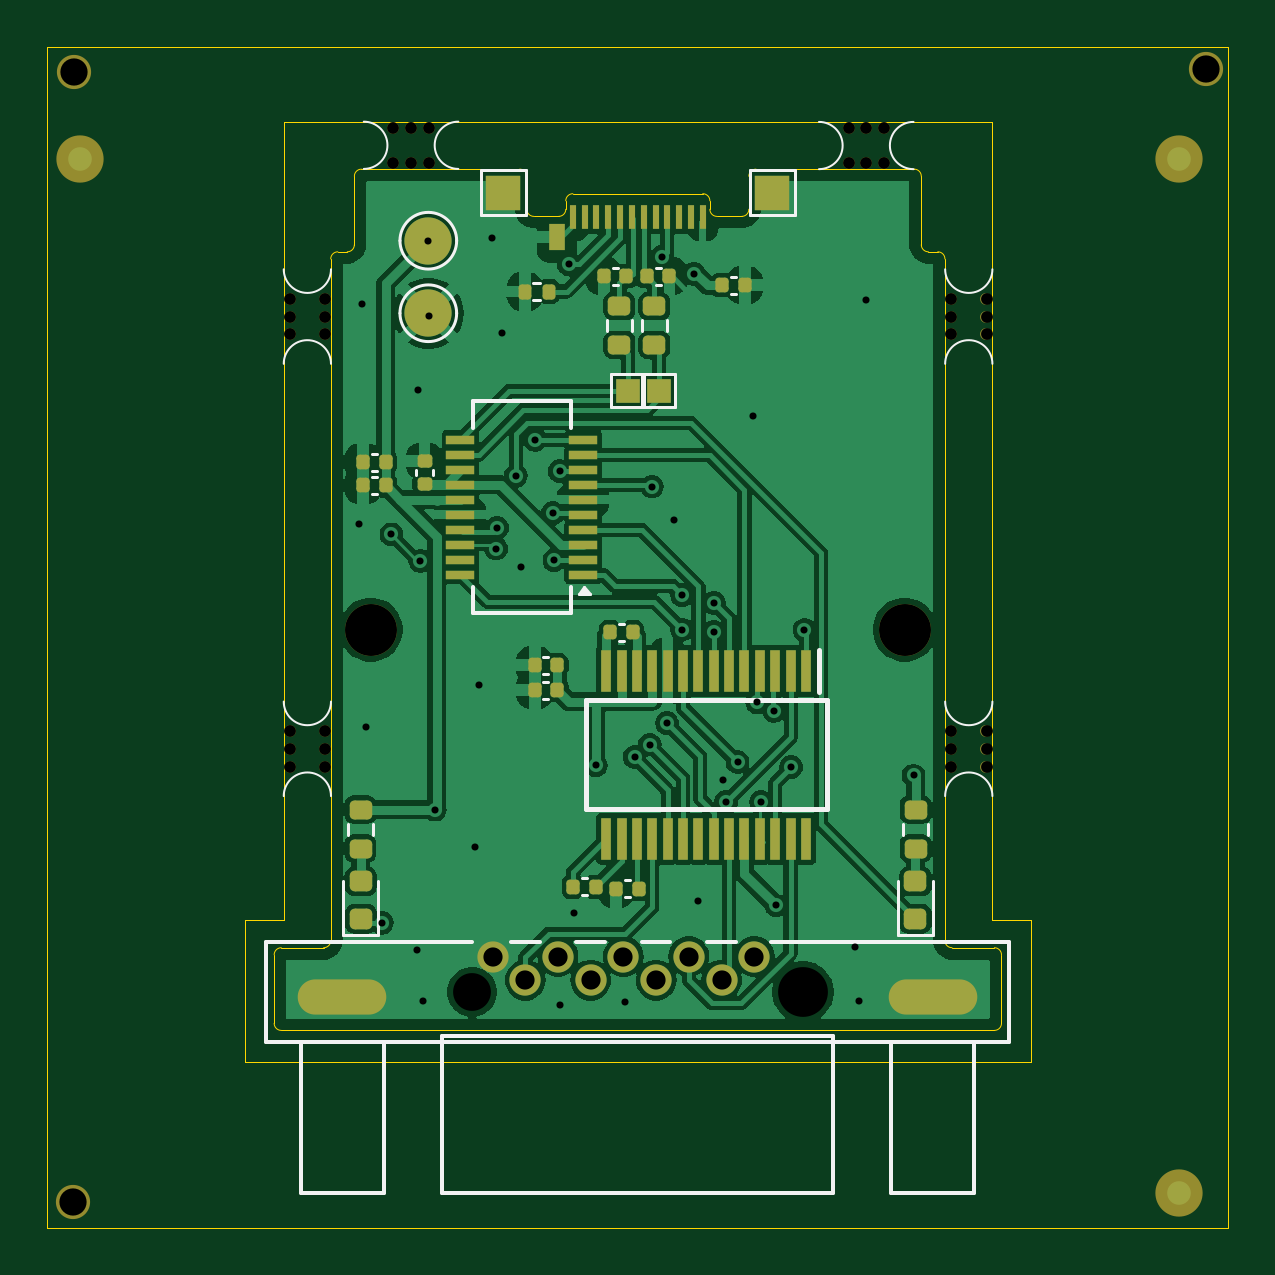
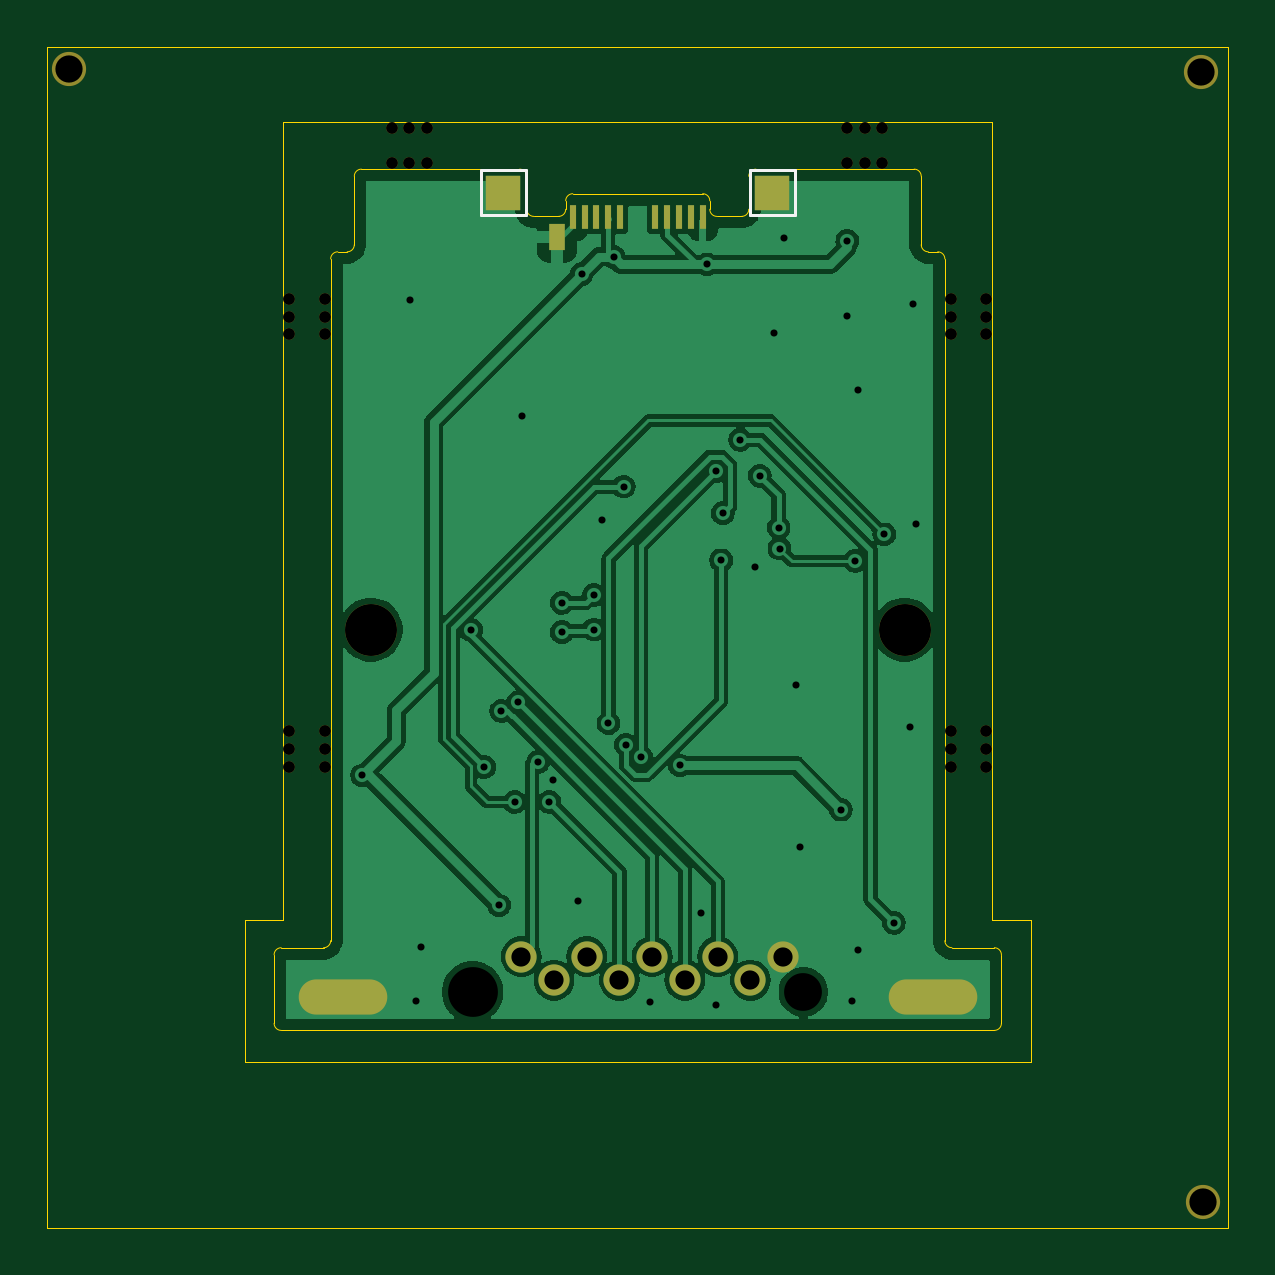
Circuit board: 11 layer files. Board 50.0 x 50.0 mm.
- bottom_copper: DB9 RS232 Adapter-CuBottom.gbr (63885 bytes)
- top_copper: DB9 RS232 Adapter-CuTop.gbr (127099 bytes)
- outline: DB9 RS232 Adapter-EdgeCuts.gbr (3738 bytes)
- bottom_mask: DB9 RS232 Adapter-MaskBottom.gbr (2753 bytes)
- top_mask: DB9 RS232 Adapter-MaskTop.gbr (7116 bytes)
- drill: DB9 RS232 Adapter-NPTH.drl (1276 bytes)
- drill: DB9 RS232 Adapter-PTH.drl (1554 bytes)
- paste: DB9 RS232 Adapter-PasteBottom.gbr (818 bytes)
- paste: DB9 RS232 Adapter-PasteTop.gbr (4871 bytes)
- bottom_silk: DB9 RS232 Adapter-SilkBottom.gbr (3217 bytes)
- top_silk: DB9 RS232 Adapter-SilkTop.gbr (13466 bytes)

=== bottom_copper: DB9 RS232 Adapter-CuBottom.gbr (63885 bytes, source omitted) ===
=== top_copper: DB9 RS232 Adapter-CuTop.gbr (127099 bytes, source omitted) ===
=== outline: DB9 RS232 Adapter-EdgeCuts.gbr ===
%TF.GenerationSoftware,KiCad,Pcbnew,8.0.1*%
%TF.CreationDate,2024-04-01T09:21:36+11:00*%
%TF.ProjectId,DB9 RS232 Adapter,44423920-[number-redacted]-[number-redacted],rev?*%
%TF.SameCoordinates,Original*%
%TF.FileFunction,Profile,NP*%
%FSLAX46Y46*%
G04 Gerber Fmt 4.6, Leading zero omitted, Abs format (unit mm)*
G04 Created by KiCad (PCBNEW 8.0.1) date 2024-04-01 09:21:36*
%MOMM*%
%LPD*%
G01*
G04 APERTURE LIST*
%TA.AperFunction,Profile*%
%ADD10C,0.050000*%
%TD*%
G04 APERTURE END LIST*
D10*
X219640000Y-104870000D02*
G75*
G02*
X219340000Y-105170000I-300000J0D01*
G01*
X245340000Y-75710000D02*
G75*
G02*
X245640000Y-76010000I0J-300000D01*
G01*
X220640000Y-72510000D02*
G75*
G02*
X220940000Y-72210000I300000J0D01*
G01*
X207640000Y-67030000D02*
X207640000Y-117030000D01*
X245940000Y-105170000D02*
G75*
G02*
X245640000Y-104870000I0J300000D01*
G01*
X236940000Y-74210000D02*
X237040000Y-74210000D01*
X248035000Y-105470000D02*
X248035000Y-108370032D01*
X219940000Y-75710000D02*
X220340000Y-75710000D01*
X227640000Y-72210000D02*
G75*
G02*
X227940000Y-72510000I0J-300000D01*
G01*
X228240000Y-74210000D02*
G75*
G02*
X227940000Y-73910000I0J300000D01*
G01*
X227940000Y-73910000D02*
X227940000Y-72510000D01*
X217640000Y-104010000D02*
X216000000Y-104010000D01*
X237340000Y-73910000D02*
X237340000Y-72510000D01*
X219340000Y-105170000D02*
X217545000Y-105170000D01*
X216000000Y-104010000D02*
X216000000Y-110000000D01*
X207640000Y-117030000D02*
X257640000Y-117030000D01*
X219640000Y-76010000D02*
G75*
G02*
X219940000Y-75710000I300000J0D01*
G01*
X247640000Y-70210000D02*
X247640000Y-104010000D01*
X220640000Y-75410000D02*
G75*
G02*
X220340000Y-75710000I-300000J0D01*
G01*
X237340000Y-73910000D02*
G75*
G02*
X237040000Y-74210000I-300000J0D01*
G01*
X227640000Y-72210000D02*
X220940000Y-72210000D01*
X245640000Y-76010000D02*
X245640000Y-104870000D01*
X257640000Y-67030000D02*
X257640000Y-117030000D01*
X244340000Y-72210000D02*
G75*
G02*
X244640000Y-72510000I0J-300000D01*
G01*
X248035000Y-108370032D02*
G75*
G02*
X247735000Y-108670100I-300100J32D01*
G01*
X217640000Y-70210000D02*
X217640000Y-104010000D01*
X220640000Y-75410000D02*
X220640000Y-72510000D01*
X219640000Y-76010000D02*
X219640000Y-104870000D01*
X217545000Y-108670032D02*
X247735000Y-108670032D01*
X247735000Y-105170000D02*
G75*
G02*
X248035000Y-105470000I0J-300000D01*
G01*
X244640000Y-75410000D02*
X244640000Y-72510000D01*
X249280000Y-104010000D02*
X247640000Y-104010000D01*
X244940000Y-75710000D02*
X245340000Y-75710000D01*
X217545000Y-108670032D02*
G75*
G02*
X217245068Y-108370032I0J299932D01*
G01*
X217245000Y-105470000D02*
G75*
G02*
X217545000Y-105170000I300000J0D01*
G01*
X237340000Y-72510000D02*
G75*
G02*
X237640000Y-72210000I300000J0D01*
G01*
X247735000Y-105170000D02*
X245940000Y-105170000D01*
X228240000Y-74210000D02*
X228340000Y-74210000D01*
X207640000Y-67030000D02*
X257640000Y-67030000D01*
X244940000Y-75710000D02*
G75*
G02*
X244640000Y-75410000I0J300000D01*
G01*
X249280000Y-104010000D02*
X249280000Y-110000000D01*
X216000000Y-110000000D02*
X249280000Y-110000000D01*
X237640000Y-72210000D02*
X244340000Y-72210000D01*
X217245000Y-105470000D02*
X217245000Y-108370032D01*
X217640000Y-70210000D02*
X247640000Y-70210000D01*
%TO.C,P1*%
X229290000Y-74210000D02*
X228340000Y-74210000D01*
X229590000Y-73550000D02*
X229590000Y-73910000D01*
X229890000Y-73250000D02*
X235390000Y-73250000D01*
X235690000Y-73550000D02*
X235690000Y-73910000D01*
X235990000Y-74210000D02*
X236940000Y-74210000D01*
X229590000Y-73550000D02*
G75*
G02*
X229890000Y-73250000I300000J0D01*
G01*
X229590000Y-73910000D02*
G75*
G02*
X229290000Y-74210000I-300000J0D01*
G01*
X235390000Y-73250000D02*
G75*
G02*
X235690000Y-73550000I0J-300000D01*
G01*
X235990000Y-74210000D02*
G75*
G02*
X235690000Y-73910000I0J300000D01*
G01*
%TD*%
M02*

=== bottom_mask: DB9 RS232 Adapter-MaskBottom.gbr ===
%TF.GenerationSoftware,KiCad,Pcbnew,8.0.1*%
%TF.CreationDate,2024-04-01T09:21:36+11:00*%
%TF.ProjectId,DB9 RS232 Adapter,44423920-[number-redacted]-[number-redacted],rev?*%
%TF.SameCoordinates,Original*%
%TF.FileFunction,Soldermask,Bot*%
%TF.FilePolarity,Negative*%
%FSLAX46Y46*%
G04 Gerber Fmt 4.6, Leading zero omitted, Abs format (unit mm)*
G04 Created by KiCad (PCBNEW 8.0.1) date 2024-04-01 09:21:36*
%MOMM*%
%LPD*%
G01*
G04 APERTURE LIST*
%ADD10C,0.500000*%
%ADD11C,2.200000*%
%ADD12C,1.448000*%
%ADD13R,0.300000X1.000000*%
%ADD14R,0.700000X1.150000*%
%ADD15C,1.320800*%
%ADD16O,3.750000X1.490600*%
%ADD17R,1.500000X1.500000*%
G04 APERTURE END LIST*
D10*
%TO.C,mouse-bite-2mm-slot*%
X217900000Y-97500000D03*
X219400000Y-97500000D03*
X217900000Y-96750000D03*
X219400000Y-96750000D03*
X217900000Y-96000000D03*
X219400000Y-96000000D03*
%TD*%
D11*
%TO.C,H2*%
X243940000Y-91710000D03*
%TD*%
D12*
%TO.C,REF\u002A\u002A*%
X208790000Y-68110000D03*
%TD*%
D10*
%TO.C,mouse-bite-2mm-slot*%
X243060000Y-71960000D03*
X243060000Y-70460000D03*
X242310000Y-71960000D03*
X242310000Y-70460000D03*
X241560000Y-71960000D03*
X241560000Y-70460000D03*
%TD*%
%TO.C,mouse-bite-2mm-slot*%
X217900000Y-79200000D03*
X219400000Y-79200000D03*
X217900000Y-78450000D03*
X219400000Y-78450000D03*
X217900000Y-77700000D03*
X219400000Y-77700000D03*
%TD*%
D13*
%TO.C,P1*%
X235390000Y-74250000D03*
X234890000Y-74250000D03*
X234390000Y-74250000D03*
X233890000Y-74250000D03*
X233390000Y-74250000D03*
X231890000Y-74250000D03*
X231390000Y-74250000D03*
X230890000Y-74250000D03*
X230390000Y-74250000D03*
X229890000Y-74250000D03*
D14*
X236060000Y-75090000D03*
%TD*%
D15*
%TO.C,J1*%
X237569999Y-105542999D03*
X234800000Y-105542999D03*
X232030000Y-105542999D03*
X229260000Y-105542999D03*
X226490001Y-105542999D03*
X236185001Y-106543000D03*
X233415001Y-106543000D03*
X230645001Y-106543000D03*
X227875002Y-106543000D03*
D16*
X245125000Y-107243000D03*
X220135000Y-107243000D03*
%TD*%
D10*
%TO.C,mouse-bite-2mm-slot*%
X245900000Y-79200000D03*
X247400000Y-79200000D03*
X245900000Y-78450000D03*
X247400000Y-78450000D03*
X245900000Y-77700000D03*
X247400000Y-77700000D03*
%TD*%
%TO.C,mouse-bite-2mm-slot*%
X223790000Y-71950000D03*
X223790000Y-70450000D03*
X223040000Y-71950000D03*
X223040000Y-70450000D03*
X222290000Y-71950000D03*
X222290000Y-70450000D03*
%TD*%
D11*
%TO.C,H1*%
X221340000Y-91710000D03*
%TD*%
D12*
%TO.C,REF\u002A\u002A*%
X256710000Y-67960000D03*
%TD*%
%TO.C,REF\u002A\u002A*%
X208710000Y-115920000D03*
%TD*%
D10*
%TO.C,mouse-bite-2mm-slot*%
X245900000Y-97500000D03*
X247400000Y-97500000D03*
X245900000Y-96750000D03*
X247400000Y-96750000D03*
X245900000Y-96000000D03*
X247400000Y-96000000D03*
%TD*%
D17*
%TO.C,TP4*%
X238340000Y-73210000D03*
%TD*%
%TO.C,TP2*%
X226940000Y-73210000D03*
%TD*%
M02*

=== top_mask: DB9 RS232 Adapter-MaskTop.gbr (7116 bytes, source omitted) ===
=== drill: DB9 RS232 Adapter-NPTH.drl ===
M48
; DRILL file {KiCad 8.0.1} date 2024-04-01T09:21:36+1100
; FORMAT={-:-/ absolute / inch / decimal}
; #@! TF.CreationDate,2024-04-01T09:21:36+11:00
; #@! TF.GenerationSoftware,Kicad,Pcbnew,8.0.1
; #@! TF.FileFunction,NonPlated,1,2,NPTH
FMAT,2
INCH
; #@! TA.AperFunction,NonPlated,NPTH,ComponentDrill
T1C0.0197
; #@! TA.AperFunction,NonPlated,NPTH,ComponentDrill
T2C0.0454
; #@! TA.AperFunction,NonPlated,NPTH,ComponentDrill
T3C0.0630
; #@! TA.AperFunction,NonPlated,NPTH,ComponentDrill
T4C0.0830
; #@! TA.AperFunction,NonPlated,NPTH,ComponentDrill
T5C0.0866
%
G90
G05
T1
X8.5787Y-3.0591
X8.5787Y-3.0886
X8.5787Y-3.1181
X8.5787Y-3.7795
X8.5787Y-3.8091
X8.5787Y-3.8386
X8.6378Y-3.0591
X8.6378Y-3.0886
X8.6378Y-3.1181
X8.6378Y-3.7795
X8.6378Y-3.8091
X8.6378Y-3.8386
X8.7516Y-2.7736
X8.7516Y-2.8327
X8.7811Y-2.7736
X8.7811Y-2.8327
X8.8106Y-2.7736
X8.8106Y-2.8327
X9.5102Y-2.774
X9.5102Y-2.8331
X9.5398Y-2.774
X9.5398Y-2.8331
X9.5693Y-2.774
X9.5693Y-2.8331
X9.6811Y-3.0591
X9.6811Y-3.0886
X9.6811Y-3.1181
X9.6811Y-3.7795
X9.6811Y-3.8091
X9.6811Y-3.8386
X9.7402Y-3.0591
X9.7402Y-3.0886
X9.7402Y-3.1181
X9.7402Y-3.7795
X9.7402Y-3.8091
X9.7402Y-3.8386
T2
X8.2169Y-4.5638
X8.2201Y-2.6815
X10.1067Y-2.6756
T3
X8.8831Y-4.2143
T4
X9.4343Y-4.2143
T5
X8.7142Y-3.6106
X9.6039Y-3.6106
M30

=== drill: DB9 RS232 Adapter-PTH.drl ===
M48
; DRILL file {KiCad 8.0.1} date 2024-04-01T09:21:36+1100
; FORMAT={-:-/ absolute / inch / decimal}
; #@! TF.CreationDate,2024-04-01T09:21:36+11:00
; #@! TF.GenerationSoftware,Kicad,Pcbnew,8.0.1
; #@! TF.FileFunction,Plated,1,2,PTH
FMAT,2
INCH
; #@! TA.AperFunction,Plated,PTH,ViaDrill
T1C0.0118
; #@! TA.AperFunction,Plated,PTH,ComponentDrill
T2C0.0320
; #@! TA.AperFunction,Plated,PTH,ComponentDrill
T3C0.0390
%
G90
G05
T1
X8.6949Y-3.4343
X8.6996Y-3.0669
X8.7055Y-3.7728
X8.7323Y-4.0988
X8.7484Y-3.4516
X8.7913Y-4.1437
X8.7921Y-3.2118
X8.7966Y-3.4957
X8.8012Y-4.2287
X8.8098Y-2.9622
X8.8102Y-3.0874
X8.8207Y-3.9104
X8.8882Y-3.9728
X8.8949Y-3.7024
X8.9157Y-2.9579
X8.9228Y-3.4752
X8.9244Y-3.4406
X8.9327Y-3.1161
X8.9559Y-3.3539
X8.9638Y-3.5059
X8.9883Y-3.2938
X9.0173Y-3.4165
X9.0201Y-3.4949
X9.0291Y-3.3465
X9.0295Y-4.2358
X9.0441Y-3.0016
X9.0531Y-4.0819
X9.089Y-3.8366
X9.1382Y-4.2307
X9.1535Y-3.8228
X9.1787Y-3.802
X9.1827Y-3.372
X9.1994Y-2.9892
X9.2079Y-3.7665
X9.2189Y-3.428
X9.2327Y-3.5531
X9.2327Y-3.6102
X9.2524Y-3.0173
X9.2591Y-4.0634
X9.2856Y-3.6146
X9.2858Y-3.5657
X9.3008Y-3.8614
X9.3063Y-3.8972
X9.3252Y-3.8311
X9.3512Y-3.2547
X9.3581Y-3.7315
X9.3644Y-3.8976
X9.3863Y-3.7455
X9.39Y-4.0701
X9.4146Y-3.8394
X9.4368Y-3.6108
X9.5205Y-4.1386
X9.5283Y-4.2299
X9.5394Y-3.0602
X9.6185Y-3.8533
T2
X8.9169Y-4.1552
X8.9715Y-4.1946
X9.026Y-4.1552
X9.0805Y-4.1946
X9.135Y-4.1552
X9.1896Y-4.1946
X9.2441Y-4.1552
X9.2986Y-4.1946
X9.3531Y-4.1552
T3
G00X8.7112Y-4.2222
M15
G01X8.6223Y-4.2222
M16
G05
G00X9.6951Y-4.2222
M15
G01X9.6061Y-4.2222
M16
G05
M30

=== paste: DB9 RS232 Adapter-PasteBottom.gbr ===
%TF.GenerationSoftware,KiCad,Pcbnew,8.0.1*%
%TF.CreationDate,2024-04-01T09:21:36+11:00*%
%TF.ProjectId,DB9 RS232 Adapter,44423920-[number-redacted]-[number-redacted],rev?*%
%TF.SameCoordinates,Original*%
%TF.FileFunction,Paste,Bot*%
%TF.FilePolarity,Positive*%
%FSLAX46Y46*%
G04 Gerber Fmt 4.6, Leading zero omitted, Abs format (unit mm)*
G04 Created by KiCad (PCBNEW 8.0.1) date 2024-04-01 09:21:36*
%MOMM*%
%LPD*%
G01*
G04 APERTURE LIST*
%ADD10R,0.300000X1.000000*%
%ADD11R,0.700000X1.150000*%
G04 APERTURE END LIST*
D10*
%TO.C,P1*%
X235390000Y-74250000D03*
X234890000Y-74250000D03*
X234390000Y-74250000D03*
X233890000Y-74250000D03*
X233390000Y-74250000D03*
X231890000Y-74250000D03*
X231390000Y-74250000D03*
X230890000Y-74250000D03*
X230390000Y-74250000D03*
X229890000Y-74250000D03*
D11*
X236060000Y-75090000D03*
%TD*%
M02*

=== paste: DB9 RS232 Adapter-PasteTop.gbr ===
%TF.GenerationSoftware,KiCad,Pcbnew,8.0.1*%
%TF.CreationDate,2024-04-01T09:21:36+11:00*%
%TF.ProjectId,DB9 RS232 Adapter,44423920-[number-redacted]-[number-redacted],rev?*%
%TF.SameCoordinates,Original*%
%TF.FileFunction,Paste,Top*%
%TF.FilePolarity,Positive*%
%FSLAX46Y46*%
G04 Gerber Fmt 4.6, Leading zero omitted, Abs format (unit mm)*
G04 Created by KiCad (PCBNEW 8.0.1) date 2024-04-01 09:21:36*
%MOMM*%
%LPD*%
G01*
G04 APERTURE LIST*
G04 Aperture macros list*
%AMRoundRect*
0 Rectangle with rounded corners*
0 $1 Rounding radius*
0 $2 $3 $4 $5 $6 $7 $8 $9 X,Y pos of 4 corners*
0 Add a 4 corners polygon primitive as box body*
4,1,4,$2,$3,$4,$5,$6,$7,$8,$9,$2,$3,0*
0 Add four circle primitives for the rounded corners*
1,1,$1+$1,$2,$3*
1,1,$1+$1,$4,$5*
1,1,$1+$1,$6,$7*
1,1,$1+$1,$8,$9*
0 Add four rect primitives between the rounded corners*
20,1,$1+$1,$2,$3,$4,$5,0*
20,1,$1+$1,$4,$5,$6,$7,0*
20,1,$1+$1,$6,$7,$8,$9,0*
20,1,$1+$1,$8,$9,$2,$3,0*%
G04 Aperture macros list end*
%ADD10R,0.450000X1.800000*%
%ADD11RoundRect,0.218750X0.256250X-0.218750X0.256250X0.218750X-0.256250X0.218750X-0.256250X-0.218750X0*%
%ADD12RoundRect,0.140000X0.170000X-0.140000X0.170000X0.140000X-0.170000X0.140000X-0.170000X-0.140000X0*%
%ADD13RoundRect,0.140000X0.140000X0.170000X-0.140000X0.170000X-0.140000X-0.170000X0.140000X-0.170000X0*%
%ADD14RoundRect,0.200000X-0.275000X0.200000X-0.275000X-0.200000X0.275000X-0.200000X0.275000X0.200000X0*%
%ADD15C,2.000000*%
%ADD16RoundRect,0.140000X-0.140000X-0.170000X0.140000X-0.170000X0.140000X0.170000X-0.140000X0.170000X0*%
%ADD17RoundRect,0.200000X0.275000X-0.200000X0.275000X0.200000X-0.275000X0.200000X-0.275000X-0.200000X0*%
%ADD18RoundRect,0.135000X0.135000X0.185000X-0.135000X0.185000X-0.135000X-0.185000X0.135000X-0.185000X0*%
%ADD19R,0.300000X1.000000*%
%ADD20R,0.700000X1.150000*%
%ADD21R,1.200000X0.400000*%
G04 APERTURE END LIST*
D10*
%TO.C,IC1*%
X239755000Y-93450000D03*
X239105000Y-93450000D03*
X238455000Y-93450000D03*
X237805000Y-93450000D03*
X237155000Y-93450000D03*
X236505000Y-93450000D03*
X235855000Y-93450000D03*
X235205000Y-93450000D03*
X234555000Y-93450000D03*
X233905000Y-93450000D03*
X233255000Y-93450000D03*
X232605000Y-93450000D03*
X231955000Y-93450000D03*
X231305000Y-93450000D03*
X231305000Y-100550000D03*
X231955000Y-100550000D03*
X232605000Y-100550000D03*
X233255000Y-100550000D03*
X233905000Y-100550000D03*
X234555000Y-100550000D03*
X235205000Y-100550000D03*
X235855000Y-100550000D03*
X236505000Y-100550000D03*
X237155000Y-100550000D03*
X237805000Y-100550000D03*
X238455000Y-100550000D03*
X239105000Y-100550000D03*
X239755000Y-100550000D03*
%TD*%
D11*
%TO.C,D2*%
X220907500Y-103937500D03*
X220907500Y-102362500D03*
%TD*%
D12*
%TO.C,C6*%
X223610000Y-85520000D03*
X223610000Y-84560000D03*
%TD*%
D13*
%TO.C,C4*%
X232160000Y-76750000D03*
X231200000Y-76750000D03*
%TD*%
%TO.C,C7*%
X229230000Y-94260000D03*
X228270000Y-94260000D03*
%TD*%
D14*
%TO.C,R3*%
X220900000Y-99325000D03*
X220900000Y-100975000D03*
%TD*%
D15*
%TO.C,TP4*%
X223770000Y-78310000D03*
%TD*%
D14*
%TO.C,R4*%
X233340000Y-78005000D03*
X233340000Y-79655000D03*
%TD*%
D16*
%TO.C,C5*%
X233020000Y-76750000D03*
X233980000Y-76750000D03*
%TD*%
D13*
%TO.C,C8*%
X229230000Y-93210000D03*
X228270000Y-93210000D03*
%TD*%
%TO.C,C9*%
X232680000Y-102670000D03*
X231720000Y-102670000D03*
%TD*%
D17*
%TO.C,R5*%
X231860000Y-79655000D03*
X231860000Y-78005000D03*
%TD*%
D13*
%TO.C,C11*%
X230850000Y-102590000D03*
X229890000Y-102590000D03*
%TD*%
D14*
%TO.C,R2*%
X244400000Y-99325000D03*
X244400000Y-100975000D03*
%TD*%
D18*
%TO.C,R1*%
X228870000Y-77390000D03*
X227850000Y-77390000D03*
%TD*%
D19*
%TO.C,P1*%
X229890000Y-74250000D03*
X230390000Y-74250000D03*
X230890000Y-74250000D03*
X231390000Y-74250000D03*
X231890000Y-74250000D03*
X232390000Y-74250000D03*
X232890000Y-74250000D03*
X233390000Y-74250000D03*
X233890000Y-74250000D03*
X234390000Y-74250000D03*
X234890000Y-74250000D03*
X235390000Y-74250000D03*
D20*
X229220000Y-75090000D03*
%TD*%
D13*
%TO.C,C10*%
X232420000Y-91820000D03*
X231460000Y-91820000D03*
%TD*%
D21*
%TO.C,U1*%
X230332500Y-89377500D03*
X230332500Y-88742500D03*
X230332500Y-88107500D03*
X230332500Y-87472500D03*
X230332500Y-86837500D03*
X230332500Y-86202500D03*
X230332500Y-85567500D03*
X230332500Y-84932500D03*
X230332500Y-84297500D03*
X230332500Y-83662500D03*
X225132500Y-83662500D03*
X225132500Y-84297500D03*
X225132500Y-84932500D03*
X225132500Y-85567500D03*
X225132500Y-86202500D03*
X225132500Y-86837500D03*
X225132500Y-87472500D03*
X225132500Y-88107500D03*
X225132500Y-88742500D03*
X225132500Y-89377500D03*
%TD*%
D16*
%TO.C,C3*%
X236200000Y-77120000D03*
X237160000Y-77120000D03*
%TD*%
D13*
%TO.C,C2*%
X221960000Y-84610000D03*
X221000000Y-84610000D03*
%TD*%
%TO.C,C1*%
X221960000Y-85600000D03*
X221000000Y-85600000D03*
%TD*%
D11*
%TO.C,D1*%
X244390000Y-103937500D03*
X244390000Y-102362500D03*
%TD*%
D15*
%TO.C,TP1*%
X223770000Y-75240000D03*
%TD*%
M02*

=== bottom_silk: DB9 RS232 Adapter-SilkBottom.gbr ===
%TF.GenerationSoftware,KiCad,Pcbnew,8.0.1*%
%TF.CreationDate,2024-04-01T09:21:36+11:00*%
%TF.ProjectId,DB9 RS232 Adapter,44423920-[number-redacted]-[number-redacted],rev?*%
%TF.SameCoordinates,Original*%
%TF.FileFunction,Legend,Bot*%
%TF.FilePolarity,Positive*%
%FSLAX46Y46*%
G04 Gerber Fmt 4.6, Leading zero omitted, Abs format (unit mm)*
G04 Created by KiCad (PCBNEW 8.0.1) date 2024-04-01 09:21:36*
%MOMM*%
%LPD*%
G01*
G04 APERTURE LIST*
%ADD10C,0.120000*%
%ADD11C,0.500000*%
%ADD12C,2.200000*%
%ADD13C,1.448000*%
%ADD14R,0.300000X1.000000*%
%ADD15R,0.700000X1.150000*%
%ADD16C,1.320800*%
%ADD17O,3.750000X1.490600*%
%ADD18R,1.500000X1.500000*%
G04 APERTURE END LIST*
D10*
%TO.C,TP4*%
X237390000Y-72260000D02*
X237390000Y-74160000D01*
X237390000Y-74160000D02*
X239290000Y-74160000D01*
X239290000Y-72260000D02*
X237390000Y-72260000D01*
X239290000Y-74160000D02*
X239290000Y-72260000D01*
%TO.C,TP2*%
X225990000Y-72260000D02*
X225990000Y-74160000D01*
X225990000Y-74160000D02*
X227890000Y-74160000D01*
X227890000Y-72260000D02*
X225990000Y-72260000D01*
X227890000Y-74160000D02*
X227890000Y-72260000D01*
%TD*%
%LPC*%
D11*
%TO.C,mouse-bite-2mm-slot*%
X217900000Y-97500000D03*
X219400000Y-97500000D03*
X217900000Y-96750000D03*
X219400000Y-96750000D03*
X217900000Y-96000000D03*
X219400000Y-96000000D03*
%TD*%
D12*
%TO.C,H2*%
X243940000Y-91710000D03*
%TD*%
D13*
%TO.C,REF\u002A\u002A*%
X208790000Y-68110000D03*
%TD*%
D11*
%TO.C,mouse-bite-2mm-slot*%
X243060000Y-71960000D03*
X243060000Y-70460000D03*
X242310000Y-71960000D03*
X242310000Y-70460000D03*
X241560000Y-71960000D03*
X241560000Y-70460000D03*
%TD*%
%TO.C,mouse-bite-2mm-slot*%
X217900000Y-79200000D03*
X219400000Y-79200000D03*
X217900000Y-78450000D03*
X219400000Y-78450000D03*
X217900000Y-77700000D03*
X219400000Y-77700000D03*
%TD*%
D14*
%TO.C,P1*%
X235390000Y-74250000D03*
X234890000Y-74250000D03*
X234390000Y-74250000D03*
X233890000Y-74250000D03*
X233390000Y-74250000D03*
X231890000Y-74250000D03*
X231390000Y-74250000D03*
X230890000Y-74250000D03*
X230390000Y-74250000D03*
X229890000Y-74250000D03*
D15*
X236060000Y-75090000D03*
%TD*%
D16*
%TO.C,J1*%
X237569999Y-105542999D03*
X234800000Y-105542999D03*
X232030000Y-105542999D03*
X229260000Y-105542999D03*
X226490001Y-105542999D03*
X236185001Y-106543000D03*
X233415001Y-106543000D03*
X230645001Y-106543000D03*
X227875002Y-106543000D03*
D17*
X245125000Y-107243000D03*
X220135000Y-107243000D03*
%TD*%
D11*
%TO.C,mouse-bite-2mm-slot*%
X245900000Y-79200000D03*
X247400000Y-79200000D03*
X245900000Y-78450000D03*
X247400000Y-78450000D03*
X245900000Y-77700000D03*
X247400000Y-77700000D03*
%TD*%
%TO.C,mouse-bite-2mm-slot*%
X223790000Y-71950000D03*
X223790000Y-70450000D03*
X223040000Y-71950000D03*
X223040000Y-70450000D03*
X222290000Y-71950000D03*
X222290000Y-70450000D03*
%TD*%
D12*
%TO.C,H1*%
X221340000Y-91710000D03*
%TD*%
D13*
%TO.C,REF\u002A\u002A*%
X256710000Y-67960000D03*
%TD*%
%TO.C,REF\u002A\u002A*%
X208710000Y-115920000D03*
%TD*%
D11*
%TO.C,mouse-bite-2mm-slot*%
X245900000Y-97500000D03*
X247400000Y-97500000D03*
X245900000Y-96750000D03*
X247400000Y-96750000D03*
X245900000Y-96000000D03*
X247400000Y-96000000D03*
%TD*%
D18*
%TO.C,TP4*%
X238340000Y-73210000D03*
%TD*%
%TO.C,TP2*%
X226940000Y-73210000D03*
%TD*%
%LPD*%
M02*

=== top_silk: DB9 RS232 Adapter-SilkTop.gbr (13466 bytes, source omitted) ===
